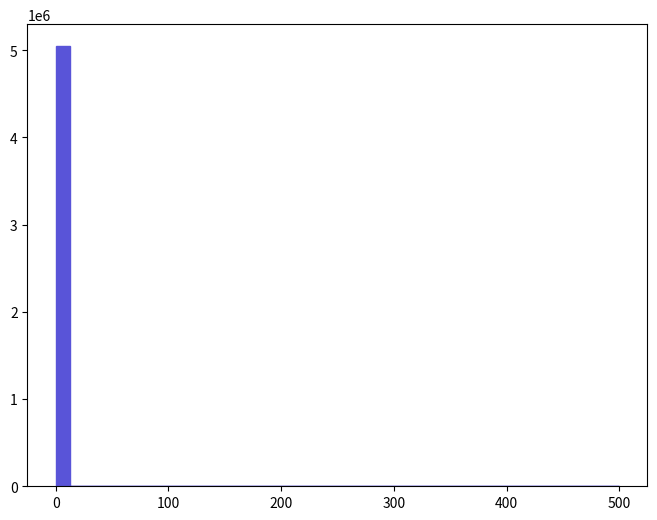

Python code for this plot: (Note: this script raises an exception after producing the figure.)
def selection_1():

    # Library import
    import numpy
    import matplotlib
    import matplotlib.pyplot   as plt
    import matplotlib.gridspec as gridspec

    # Library version
    matplotlib_version = matplotlib.__version__
    numpy_version      = numpy.__version__

    # Histo binning
    xBinning = numpy.linspace(0.0,500.0,41,endpoint=True)

    # Creating data sequence: middle of each bin
    xData = numpy.array([6.25,18.75,31.25,43.75,56.25,68.75,81.25,93.75,106.25,118.75,131.25,143.75,156.25,168.75,181.25,193.75,206.25,218.75,231.25,243.75,256.25,268.75,281.25,293.75,306.25,318.75,331.25,343.75,356.25,368.75,381.25,393.75,406.25,418.75,431.25,443.75,456.25,468.75,481.25,493.75])

    # Creating weights for histo: y2_MET_0
    y2_MET_0_weights = numpy.array([5045680.0,0.0,0.0,0.0,0.0,0.0,0.0,0.0,0.0,0.0,0.0,0.0,0.0,0.0,0.0,0.0,0.0,0.0,0.0,0.0,0.0,0.0,0.0,0.0,0.0,0.0,0.0,0.0,0.0,0.0,0.0,0.0,0.0,0.0,0.0,0.0,0.0,0.0,0.0,0.0])

    # Creating a new Canvas
    fig   = plt.figure(figsize=(8,6),dpi=80)
    frame = gridspec.GridSpec(1,1)
    pad   = fig.add_subplot(frame[0])

    # Creating a new Stack
    pad.hist(x=xData, bins=xBinning, weights=y2_MET_0_weights,\
             label="$unweighted\_events$", histtype="stepfilled", rwidth=1.0,\
             color="#5954d8", edgecolor="#5954d8", linewidth=1, linestyle="solid",\
             bottom=None, cumulative=False, normed=False, align="mid", orientation="vertical")


    # Axis
    plt.rc('text',usetex=False)
    plt.xlabel(r"$\slash{E}_{T}$ $(GeV)$ ",\
               fontsize=16,color="black")
    plt.ylabel(r"$\mathrm{Events}$ $(\mathcal{L}_{\mathrm{int}} = 10\ \mathrm{fb}^{-1})$ ",\
               fontsize=16,color="black")

    # Boundary of y-axis
    ymax=(y2_MET_0_weights).max()*1.1
    #ymin=0 # linear scale
    ymin=min([x for x in (y2_MET_0_weights) if x])/100. # log scale
    plt.gca().set_ylim(ymin,ymax)

    # Log/Linear scale for X-axis
    plt.gca().set_xscale("linear")
    #plt.gca().set_xscale("log",nonposx="clip")

    # Log/Linear scale for Y-axis
    #plt.gca().set_yscale("linear")
    plt.gca().set_yscale("log",nonposy="clip")

    # Saving the image
    plt.savefig('../../HTML/MadAnalysis5job_0/selection_1.png')
    plt.savefig('../../PDF/MadAnalysis5job_0/selection_1.png')
    plt.savefig('../../DVI/MadAnalysis5job_0/selection_1.eps')

# Running!
if __name__ == '__main__':
    selection_1()
